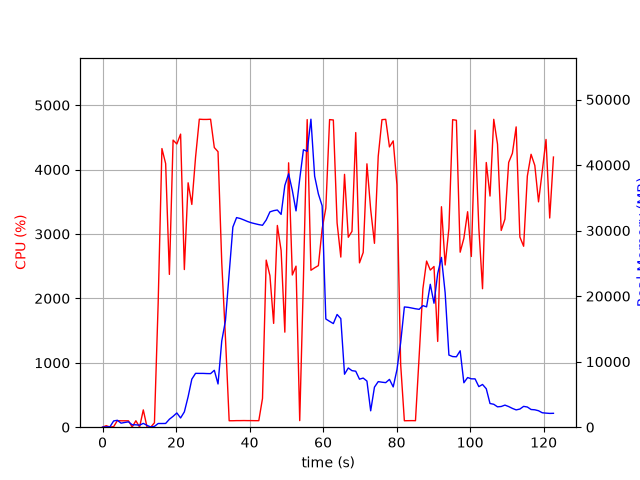

The file beside this chart, header and first rows:
elapsed_time, nproc, cpu, mem_real, mem_virtual
3.743171691894531e-05, 1, 0.0, 7.469, 3185
1.006, 2, 23.8, 54.4, 238.4
2.014, 2, 2.0, 62.49, 246.1
3.021, 5, 8.9, 955.3, 2948
4.029, 6, 102.1, 1054, 3429
5.038, 3, 99.3, 616.9, 2009
6.046, 3, 99.3, 723.8, 2105
7.053, 3, 99.3, 818.6, 2217
8.06, 5, 3.0, 369.8, 1938
9.069, 3, 100.2, 363.8, 1665
10.08, 3, 2.0, 307.4, 1614
11.09, 4, 268.6, 583.6, 2260
12.1, 3, 2.0, 278, 1588
13.11, 2, 1.0, 36.01, 156.0
14.12, 1, 68.3, 125.4, 500.5
15.13, 1, 1925, 564.3, 4809
16.15, 1, 4326, 561.7, 4831
17.17, 1, 4093, 571.9, 4861
18.18, 1, 2372, 1215, 6697
19.19, 1, 4457, 1659, 6697
20.21, 1, 4397, 2173, 8233
21.23, 1, 4551, 1409, 8241
22.25, 1, 2448, 2334, 8813
23.28, 1, 3795, 4650, 10645
24.29, 1, 3459, 7330, 18347
25.31, 1, 4192, 8217, 18347
26.33, 1, 4782, 8209, 18347
27.35, 1, 4778, 8209, 18347
28.37, 1, 4778, 8184, 18347
29.39, 1, 4781, 8172, 18347
30.41, 1, 4342, 8684, 18347
31.41, 1, 4278, 6596, 18828
32.43, 1, 2556, 13163, 32153
33.44, 1, 1384, 16270, 52633
34.45, 1, 100.2, 23442, 52633
35.45, 1, 100.3, 30540, 52633
36.46, 1, 102.2, 31982, 52633
37.47, 1, 102.2, 31841, 52633
38.48, 1, 103.2, 31619, 52633
39.49, 1, 102.2, 31380, 52633
40.49, 1, 102.3, 31189, 52633
41.5, 1, 101.3, 31045, 52633
42.51, 1, 101.3, 30912, 52633
43.52, 1, 447.1, 30810, 52633
44.53, 1, 2594, 31620, 52633
45.53, 1, 2353, 32854, 52633
46.54, 1, 1612, 33041, 52633
47.55, 1, 3132, 33140, 52633
48.58, 1, 2744, 32472, 77209
49.59, 1, 1476, 36881, 77209
50.62, 1, 4105, 38664, 77209
51.62, 1, 2363, 36141, 77209
52.63, 1, 2500, 33003, 77209
53.64, 1, 102.1, 37874, 77209
54.65, 1, 2301, 42334, 77209
55.67, 1, 4776, 42085, 77209
56.69, 1, 2436, 46995, 78125
57.7, 1, 2475, 38301, 78125
58.72, 1, 2509, 35588, 78125
59.74, 1, 3080, 33785, 78125
... 62 more rows
